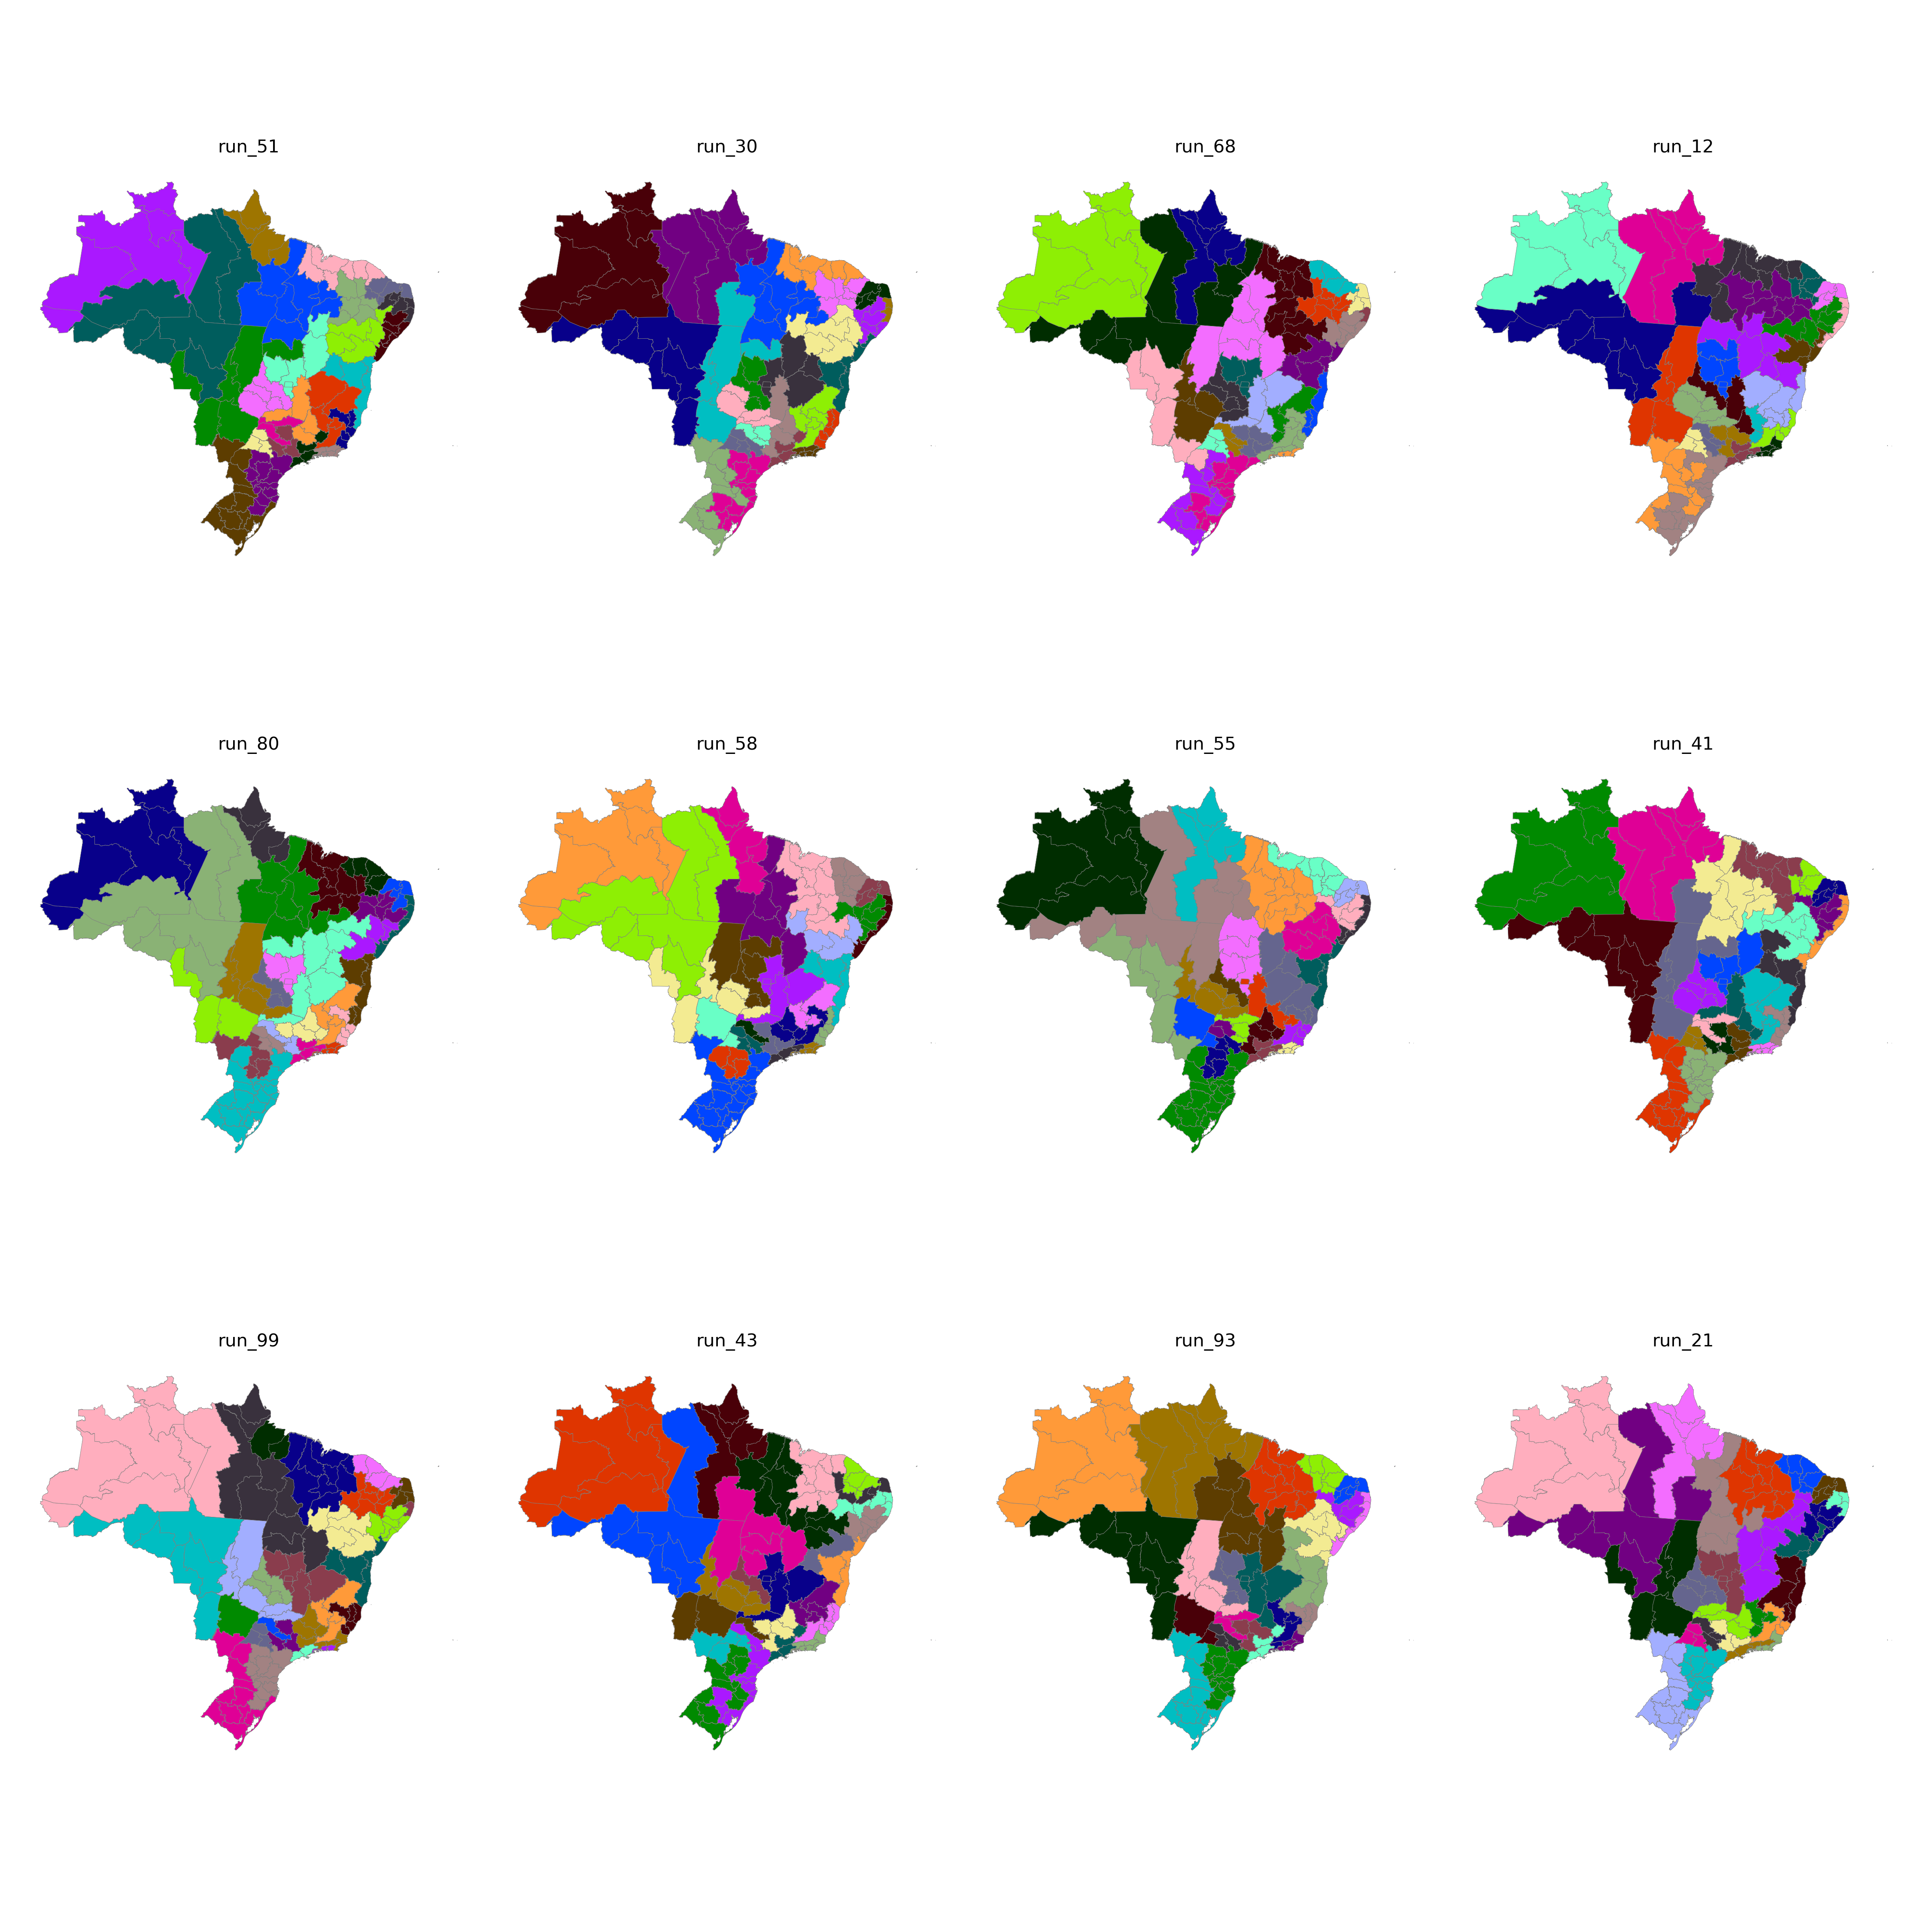

Values plotted in this chart, from the file beside it:
CD_RGINT, cluster
1101, 11
1102, 11
1201, 11
1202, 10
1301, 10
1302, 10
1303, 10
1304, 10
1401, 10
1402, 10
1501, 9
1502, 24
1503, 24
1504, 11
1505, 11
1506, 9
1507, 9
1601, 9
1602, 9
1701, 12
1702, 24
1703, 13
2101, 24
2102, 24
2103, 24
2104, 24
2105, 24
2201, 25
2202, 22
2203, 25
2204, 23
2205, 23
2206, 25
2301, 22
2302, 22
2303, 5
2304, 25
2305, 25
2306, 22
2401, 5
2402, 5
2403, 5
2501, 20
2502, 21
2503, 21
2504, 5
2601, 20
2602, 21
2603, 21
2604, 25
2701, 20
2702, 21
2801, 20
2802, 21
2901, 20
2902, 23
2903, 18
2904, 18
2905, 19
2906, 19
... 73 more rows
